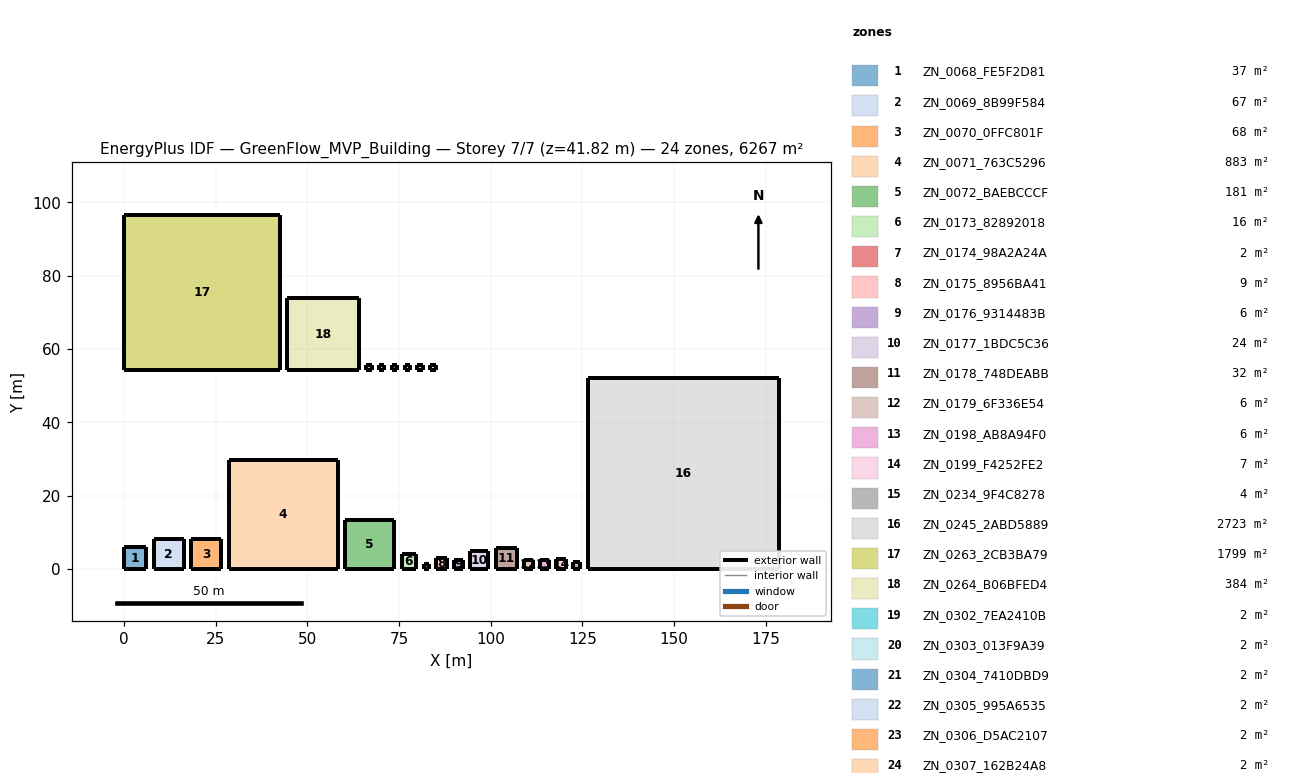
=== STOREY PLAN SPEC (per zone: floor XY polygon, exterior-wall plan segments, windows/doors) ===
zone 1: ZN_0068_FE5F2D81  (37.0 m²)
  floor: (0.00, 6.08) (6.08, 6.08) (6.08, 0.00) (0.00, 0.00)
  exterior wall: (0.00, 6.08) – (6.08, 6.08)  [6.1 m]
  exterior wall: (6.08, 0.00) – (6.08, 6.08)  [6.1 m]
  exterior wall: (0.00, 0.00) – (6.08, 0.00)  [6.1 m]
  exterior wall: (0.00, 0.00) – (0.00, 6.08)  [6.1 m]
zone 2: ZN_0069_8B99F584  (66.8 m²)
  floor: (8.08, 8.18) (16.26, 8.18) (16.26, 0.00) (8.08, 0.00)
  exterior wall: (8.08, 8.18) – (16.26, 8.18)  [8.2 m]
  exterior wall: (16.26, 0.00) – (16.26, 8.18)  [8.2 m]
  exterior wall: (8.08, 0.00) – (16.26, 0.00)  [8.2 m]
  exterior wall: (8.08, 0.00) – (8.08, 8.18)  [8.2 m]
zone 3: ZN_0070_0FFC801F  (68.4 m²)
  floor: (18.26, 8.27) (26.53, 8.27) (26.53, 0.00) (18.26, 0.00)
  exterior wall: (18.26, 8.27) – (26.53, 8.27)  [8.3 m]
  exterior wall: (26.53, 0.00) – (26.53, 8.27)  [8.3 m]
  exterior wall: (18.26, 0.00) – (26.53, 0.00)  [8.3 m]
  exterior wall: (18.26, 0.00) – (18.26, 8.27)  [8.3 m]
zone 4: ZN_0071_763C5296  (882.5 m²)
  floor: (28.53, 29.71) (58.24, 29.71) (58.24, 0.00) (28.53, 0.00)
  exterior wall: (28.53, 29.71) – (58.24, 29.71)  [29.7 m]
  exterior wall: (58.24, 0.00) – (58.24, 29.71)  [29.7 m]
  exterior wall: (28.53, 0.00) – (58.24, 0.00)  [29.7 m]
  exterior wall: (28.53, 0.00) – (28.53, 29.71)  [29.7 m]
zone 5: ZN_0072_BAEBCCCF  (181.2 m²)
  floor: (60.24, 13.46) (73.70, 13.46) (73.70, 0.00) (60.24, 0.00)
  exterior wall: (60.24, 13.46) – (73.70, 13.46)  [13.5 m]
  exterior wall: (73.70, 0.00) – (73.70, 13.46)  [13.5 m]
  exterior wall: (60.24, 0.00) – (73.70, 0.00)  [13.5 m]
  exterior wall: (60.24, 0.00) – (60.24, 13.46)  [13.5 m]
zone 6: ZN_0173_82892018  (16.1 m²)
  floor: (75.70, 4.01) (79.71, 4.01) (79.71, 0.00) (75.70, 0.00)
  exterior wall: (75.70, 4.01) – (79.71, 4.01)  [4.0 m]
  exterior wall: (79.71, 0.00) – (79.71, 4.01)  [4.0 m]
  exterior wall: (75.70, 0.00) – (79.71, 0.00)  [4.0 m]
  exterior wall: (75.70, 0.00) – (75.70, 4.01)  [4.0 m]
zone 7: ZN_0174_98A2A24A  (1.8 m²)
  floor: (81.71, 1.35) (83.06, 1.35) (83.06, 0.00) (81.71, 0.00)
  exterior wall: (81.71, 1.35) – (83.06, 1.35)  [1.3 m]
  exterior wall: (83.06, 0.00) – (83.06, 1.35)  [1.3 m]
  exterior wall: (81.71, 0.00) – (83.06, 0.00)  [1.3 m]
  exterior wall: (81.71, 0.00) – (81.71, 1.35)  [1.3 m]
zone 8: ZN_0175_8956BA41  (8.9 m²)
  floor: (85.06, 2.98) (88.04, 2.98) (88.04, 0.00) (85.06, 0.00)
  exterior wall: (85.06, 2.98) – (88.04, 2.98)  [3.0 m]
  exterior wall: (88.04, 0.00) – (88.04, 2.98)  [3.0 m]
  exterior wall: (85.06, 0.00) – (88.04, 0.00)  [3.0 m]
  exterior wall: (85.06, 0.00) – (85.06, 2.98)  [3.0 m]
zone 9: ZN_0176_9314483B  (6.0 m²)
  floor: (90.04, 2.45) (92.49, 2.45) (92.49, 0.00) (90.04, 0.00)
  exterior wall: (90.04, 2.45) – (92.49, 2.45)  [2.4 m]
  exterior wall: (92.49, 0.00) – (92.49, 2.45)  [2.4 m]
  exterior wall: (90.04, 0.00) – (92.49, 0.00)  [2.4 m]
  exterior wall: (90.04, 0.00) – (90.04, 2.45)  [2.4 m]
zone 10: ZN_0177_1BDC5C36  (24.2 m²)
  floor: (94.49, 4.92) (99.41, 4.92) (99.41, 0.00) (94.49, 0.00)
  exterior wall: (94.49, 4.92) – (99.41, 4.92)  [4.9 m]
  exterior wall: (99.41, 0.00) – (99.41, 4.92)  [4.9 m]
  exterior wall: (94.49, 0.00) – (99.41, 0.00)  [4.9 m]
  exterior wall: (94.49, 0.00) – (94.49, 4.92)  [4.9 m]
zone 11: ZN_0178_748DEABB  (31.9 m²)
  floor: (101.41, 5.64) (107.05, 5.64) (107.05, 0.00) (101.41, 0.00)
  exterior wall: (101.41, 5.64) – (107.05, 5.64)  [5.6 m]
  exterior wall: (107.05, 0.00) – (107.05, 5.64)  [5.6 m]
  exterior wall: (101.41, 0.00) – (107.05, 0.00)  [5.6 m]
  exterior wall: (101.41, 0.00) – (101.41, 5.64)  [5.6 m]
zone 12: ZN_0179_6F336E54  (5.7 m²)
  floor: (109.05, 2.39) (111.45, 2.39) (111.45, 0.00) (109.05, 0.00)
  exterior wall: (109.05, 2.39) – (111.45, 2.39)  [2.4 m]
  exterior wall: (111.45, 0.00) – (111.45, 2.39)  [2.4 m]
  exterior wall: (109.05, 0.00) – (111.45, 0.00)  [2.4 m]
  exterior wall: (109.05, 0.00) – (109.05, 2.39)  [2.4 m]
zone 13: ZN_0198_AB8A94F0  (6.3 m²)
  floor: (113.45, 2.51) (115.96, 2.51) (115.96, 0.00) (113.45, 0.00)
  exterior wall: (113.45, 2.51) – (115.96, 2.51)  [2.5 m]
  exterior wall: (115.96, 0.00) – (115.96, 2.51)  [2.5 m]
  exterior wall: (113.45, 0.00) – (115.96, 0.00)  [2.5 m]
  exterior wall: (113.45, 0.00) – (113.45, 2.51)  [2.5 m]
zone 14: ZN_0199_F4252FE2  (6.8 m²)
  floor: (117.96, 2.60) (120.56, 2.60) (120.56, 0.00) (117.96, 0.00)
  exterior wall: (117.96, 2.60) – (120.56, 2.60)  [2.6 m]
  exterior wall: (120.56, 0.00) – (120.56, 2.60)  [2.6 m]
  exterior wall: (117.96, 0.00) – (120.56, 0.00)  [2.6 m]
  exterior wall: (117.96, 0.00) – (117.96, 2.60)  [2.6 m]
zone 15: ZN_0234_9F4C8278  (3.6 m²)
  floor: (122.56, 1.90) (124.46, 1.90) (124.46, 0.00) (122.56, 0.00)
  exterior wall: (122.56, 1.90) – (124.46, 1.90)  [1.9 m]
  exterior wall: (124.46, 0.00) – (124.46, 1.90)  [1.9 m]
  exterior wall: (122.56, 0.00) – (124.46, 0.00)  [1.9 m]
  exterior wall: (122.56, 0.00) – (122.56, 1.90)  [1.9 m]
zone 16: ZN_0245_2ABD5889  (2722.5 m²)
  floor: (126.46, 52.18) (178.64, 52.18) (178.64, 0.00) (126.46, 0.00)
  exterior wall: (126.46, 52.18) – (178.64, 52.18)  [52.2 m]
  exterior wall: (178.64, 0.00) – (178.64, 52.18)  [52.2 m]
  exterior wall: (126.46, 0.00) – (178.64, 0.00)  [52.2 m]
  exterior wall: (126.46, 0.00) – (126.46, 52.18)  [52.2 m]
zone 17: ZN_0263_2CB3BA79  (1799.3 m²)
  floor: (0.00, 96.60) (42.42, 96.60) (42.42, 54.18) (0.00, 54.18)
  exterior wall: (0.00, 96.60) – (42.42, 96.60)  [42.4 m]
  exterior wall: (42.42, 54.18) – (42.42, 96.60)  [42.4 m]
  exterior wall: (0.00, 54.18) – (42.42, 54.18)  [42.4 m]
  exterior wall: (0.00, 54.18) – (0.00, 96.60)  [42.4 m]
zone 18: ZN_0264_B06BFED4  (384.2 m²)
  floor: (44.42, 73.78) (64.02, 73.78) (64.02, 54.18) (44.42, 54.18)
  exterior wall: (44.42, 73.78) – (64.02, 73.78)  [19.6 m]
  exterior wall: (64.02, 54.18) – (64.02, 73.78)  [19.6 m]
  exterior wall: (44.42, 54.18) – (64.02, 54.18)  [19.6 m]
  exterior wall: (44.42, 54.18) – (44.42, 73.78)  [19.6 m]
zone 19: ZN_0302_7EA2410B  (2.2 m²)
  floor: (66.02, 55.68) (67.52, 55.68) (67.52, 54.18) (66.02, 54.18)
  exterior wall: (66.02, 55.68) – (67.52, 55.68)  [1.5 m]
  exterior wall: (67.52, 54.18) – (67.52, 55.68)  [1.5 m]
  exterior wall: (66.02, 54.18) – (67.52, 54.18)  [1.5 m]
  exterior wall: (66.02, 54.18) – (66.02, 55.68)  [1.5 m]
zone 20: ZN_0303_013F9A39  (2.2 m²)
  floor: (69.52, 55.68) (71.02, 55.68) (71.02, 54.18) (69.52, 54.18)
  exterior wall: (69.52, 55.68) – (71.02, 55.68)  [1.5 m]
  exterior wall: (71.02, 54.18) – (71.02, 55.68)  [1.5 m]
  exterior wall: (69.52, 54.18) – (71.02, 54.18)  [1.5 m]
  exterior wall: (69.52, 54.18) – (69.52, 55.68)  [1.5 m]
zone 21: ZN_0304_7410DBD9  (2.2 m²)
  floor: (73.02, 55.68) (74.52, 55.68) (74.52, 54.18) (73.02, 54.18)
  exterior wall: (73.02, 55.68) – (74.52, 55.68)  [1.5 m]
  exterior wall: (74.52, 54.18) – (74.52, 55.68)  [1.5 m]
  exterior wall: (73.02, 54.18) – (74.52, 54.18)  [1.5 m]
  exterior wall: (73.02, 54.18) – (73.02, 55.68)  [1.5 m]
zone 22: ZN_0305_995A6535  (2.2 m²)
  floor: (76.52, 55.68) (78.02, 55.68) (78.02, 54.18) (76.52, 54.18)
  exterior wall: (76.52, 55.68) – (78.02, 55.68)  [1.5 m]
  exterior wall: (78.02, 54.18) – (78.02, 55.68)  [1.5 m]
  exterior wall: (76.52, 54.18) – (78.02, 54.18)  [1.5 m]
  exterior wall: (76.52, 54.18) – (76.52, 55.68)  [1.5 m]
zone 23: ZN_0306_D5AC2107  (2.2 m²)
  floor: (80.02, 55.68) (81.52, 55.68) (81.52, 54.18) (80.02, 54.18)
  exterior wall: (80.02, 55.68) – (81.52, 55.68)  [1.5 m]
  exterior wall: (81.52, 54.18) – (81.52, 55.68)  [1.5 m]
  exterior wall: (80.02, 54.18) – (81.52, 54.18)  [1.5 m]
  exterior wall: (80.02, 54.18) – (80.02, 55.68)  [1.5 m]
zone 24: ZN_0307_162B24A8  (2.2 m²)
  floor: (83.52, 55.68) (85.02, 55.68) (85.02, 54.18) (83.52, 54.18)
  exterior wall: (83.52, 55.68) – (85.02, 55.68)  [1.5 m]
  exterior wall: (85.02, 54.18) – (85.02, 55.68)  [1.5 m]
  exterior wall: (83.52, 54.18) – (85.02, 54.18)  [1.5 m]
  exterior wall: (83.52, 54.18) – (83.52, 55.68)  [1.5 m]

=== DERIVED (storey summary) ===
Building: GreenFlow_MVP_Building
Storey: 7 of 7  (floor level z = 41.82 m)
Storey gross floor area: 6266.8 m²
Zones on this storey: 24
  - ZN_0068_FE5F2D81: floor 37.0 m²; exterior wall 24.3 m (121.1 m²); WWR 0.0%
  - ZN_0069_8B99F584: floor 66.8 m²; exterior wall 32.7 m (66.1 m²); WWR 0.0%
  - ZN_0070_0FFC801F: floor 68.4 m²; exterior wall 33.1 m (67.4 m²); WWR 0.0%
  - ZN_0071_763C5296: floor 882.5 m²; exterior wall 118.8 m (245.0 m²); WWR 0.0%
  - ZN_0072_BAEBCCCF: floor 181.2 m²; exterior wall 53.8 m (119.4 m²); WWR 0.0%
  - ZN_0173_82892018: floor 16.1 m²; exterior wall 16.1 m (48.1 m²); WWR 0.0%
  - ZN_0174_98A2A24A: floor 1.8 m²; exterior wall 5.4 m (13.2 m²); WWR 0.0%
  - ZN_0175_8956BA41: floor 8.9 m²; exterior wall 11.9 m (35.8 m²); WWR 0.0%
  - ZN_0176_9314483B: floor 6.0 m²; exterior wall 9.8 m (58.4 m²); WWR 0.0%
  - ZN_0177_1BDC5C36: floor 24.2 m²; exterior wall 19.7 m (98.1 m²); WWR 0.0%
  - ZN_0178_748DEABB: floor 31.9 m²; exterior wall 22.6 m (42.9 m²); WWR 0.0%
  - ZN_0179_6F336E54: floor 5.7 m²; exterior wall 9.6 m (34.5 m²); WWR 0.0%
  - ZN_0198_AB8A94F0: floor 6.3 m²; exterior wall 10.0 m (5.3 m²); WWR 0.0%
  - ZN_0199_F4252FE2: floor 6.8 m²; exterior wall 10.4 m (6.6 m²); WWR 0.0%
  - ZN_0234_9F4C8278: floor 3.6 m²; exterior wall 7.6 m (8.7 m²); WWR 0.0%
  - ZN_0245_2ABD5889: floor 2722.5 m²; exterior wall 208.7 m (667.9 m²); WWR 0.0%
  - ZN_0263_2CB3BA79: floor 1799.3 m²; exterior wall 169.7 m (543.0 m²); WWR 0.0%
  - ZN_0264_B06BFED4: floor 384.2 m²; exterior wall 78.4 m (250.9 m²); WWR 0.0%
  - ZN_0302_7EA2410B: floor 2.2 m²; exterior wall 6.0 m (9.4 m²); WWR 0.0%
  - ZN_0303_013F9A39: floor 2.2 m²; exterior wall 6.0 m (9.4 m²); WWR 0.0%
  - ZN_0304_7410DBD9: floor 2.2 m²; exterior wall 6.0 m (9.4 m²); WWR 0.0%
  - ZN_0305_995A6535: floor 2.2 m²; exterior wall 6.0 m (9.4 m²); WWR 0.0%
  - ZN_0306_D5AC2107: floor 2.2 m²; exterior wall 6.0 m (9.4 m²); WWR 0.0%
  - ZN_0307_162B24A8: floor 2.2 m²; exterior wall 6.0 m (9.4 m²); WWR 0.0%
Zone adjacency: (none detected)